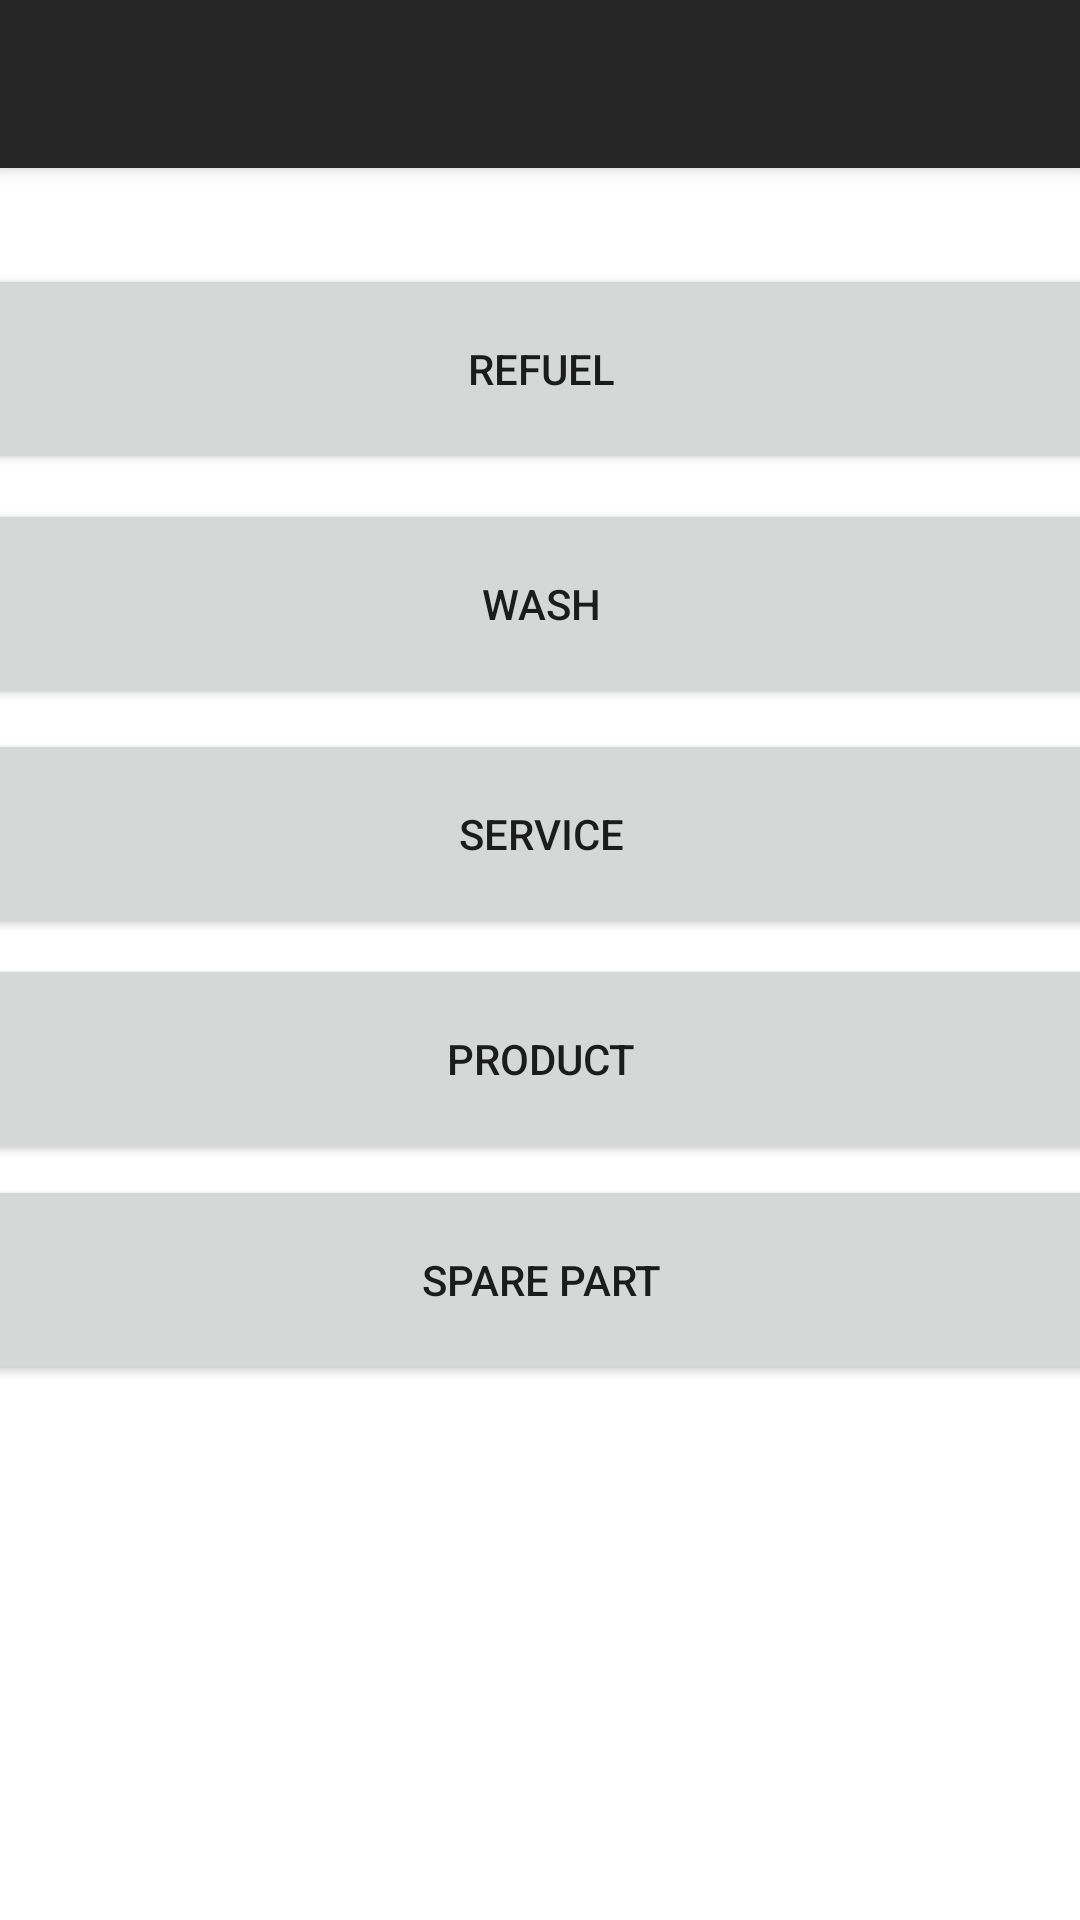

This screen was rendered from an Android layout file. Write that file and the resources it references.
<!-- AndroidManifest.xml: application theme AppTheme -->
<!-- res/layout/activity_new_event.xml -->
<?xml version="1.0" encoding="utf-8"?>
<androidx.coordinatorlayout.widget.CoordinatorLayout xmlns:android="http://schemas.android.com/apk/res/android"
    xmlns:app="http://schemas.android.com/apk/res-auto"
    xmlns:tools="http://schemas.android.com/tools"
    android:layout_width="match_parent"
    android:layout_height="match_parent"
    tools:context=".NewEventActivity">

    <com.google.android.material.appbar.AppBarLayout
        android:layout_width="match_parent"
        android:layout_height="wrap_content"
        android:theme="@style/AppTheme.AppBarOverlay">

        <androidx.appcompat.widget.Toolbar
            android:id="@+id/toolbar"
            android:layout_width="match_parent"
            android:layout_height="?attr/actionBarSize"
            android:background="?attr/colorPrimary"
            app:popupTheme="@style/AppTheme.PopupOverlay" />

    </com.google.android.material.appbar.AppBarLayout>

    <include layout="@layout/content_new_event" />

</androidx.coordinatorlayout.widget.CoordinatorLayout>
<!-- res/layout/content_new_event.xml (included above) -->
<?xml version="1.0" encoding="utf-8"?>
<androidx.constraintlayout.widget.ConstraintLayout xmlns:android="http://schemas.android.com/apk/res/android"
    xmlns:app="http://schemas.android.com/apk/res-auto"
    xmlns:tools="http://schemas.android.com/tools"
    android:layout_width="match_parent"
    android:layout_height="match_parent"
    app:layout_behavior="@string/appbar_scrolling_view_behavior"
    tools:context=".NewEventActivity"
    tools:showIn="@layout/activity_new_event">

    <Button
        android:id="@+id/refuelButton"
        android:layout_width="374dp"
        android:layout_height="70dp"
        android:layout_marginTop="32dp"
        android:text="Refuel"
        app:layout_constraintEnd_toEndOf="parent"
        app:layout_constraintHorizontal_bias="0.5"
        app:layout_constraintStart_toStartOf="parent"
        app:layout_constraintTop_toTopOf="parent" />

    <Button
        android:id="@+id/washButton"
        android:layout_width="374dp"
        android:layout_height="70dp"
        android:text="Wash"
        app:layout_constraintBottom_toBottomOf="parent"
        app:layout_constraintEnd_toEndOf="parent"
        app:layout_constraintHorizontal_bias="0.5"
        app:layout_constraintStart_toStartOf="parent"
        app:layout_constraintTop_toBottomOf="@+id/refuelButton"
        app:layout_constraintVertical_bias="0.02" />

    <Button
        android:id="@+id/serviceButton"
        android:layout_width="374dp"
        android:layout_height="70dp"
        android:text="Service"
        app:layout_constraintBottom_toBottomOf="parent"
        app:layout_constraintEnd_toEndOf="parent"
        app:layout_constraintHorizontal_bias="0.5"
        app:layout_constraintStart_toStartOf="parent"
        app:layout_constraintTop_toBottomOf="@+id/washButton"
        app:layout_constraintVertical_bias="0.02" />

    <Button
        android:id="@+id/productButton"
        android:layout_width="374dp"
        android:layout_height="70dp"
        android:text="Product"
        app:layout_constraintBottom_toBottomOf="parent"
        app:layout_constraintEnd_toEndOf="parent"
        app:layout_constraintHorizontal_bias="0.5"
        app:layout_constraintStart_toStartOf="parent"
        app:layout_constraintTop_toBottomOf="@+id/serviceButton"
        app:layout_constraintVertical_bias="0.02" />

    <Button
        android:id="@+id/sparePartButton"
        android:layout_width="374dp"
        android:layout_height="70dp"
        android:text="Spare Part"
        app:layout_constraintBottom_toBottomOf="parent"
        app:layout_constraintEnd_toEndOf="parent"
        app:layout_constraintHorizontal_bias="0.5"
        app:layout_constraintStart_toStartOf="parent"
        app:layout_constraintTop_toBottomOf="@+id/productButton"
        app:layout_constraintVertical_bias="0.02" />

</androidx.constraintlayout.widget.ConstraintLayout>
<!-- resources referenced by this layout -->
<resources>
  <style name="AppTheme.AppBarOverlay" parent="ThemeOverlay.AppCompat.Dark.ActionBar" />
  <style name="AppTheme.PopupOverlay" parent="ThemeOverlay.AppCompat.Light" />
  <style name="AppTheme" parent="Theme.MaterialComponents.Light.DarkActionBar">
          
          <item name="colorPrimary">@color/colorPrimary</item>
          <item name="colorPrimaryDark">@color/colorPrimaryDark</item>
          <item name="colorAccent">@color/colorAccent</item>
          <item name="materialCalendarStyle">@style/Widget.MaterialComponents.MaterialCalendar</item>
          <item name="materialCalendarFullscreenTheme">@style/ThemeOverlay.MaterialComponents.MaterialCalendar.Fullscreen</item>
          <item name="materialCalendarTheme">@style/ThemeOverlay.MaterialComponents.MaterialCalendar</item>
      </style>
  <color name="colorPrimary">#262626</color>
  <color name="colorPrimaryDark">#262626</color>
  <color name="colorAccent">#D81B60</color>
</resources>
